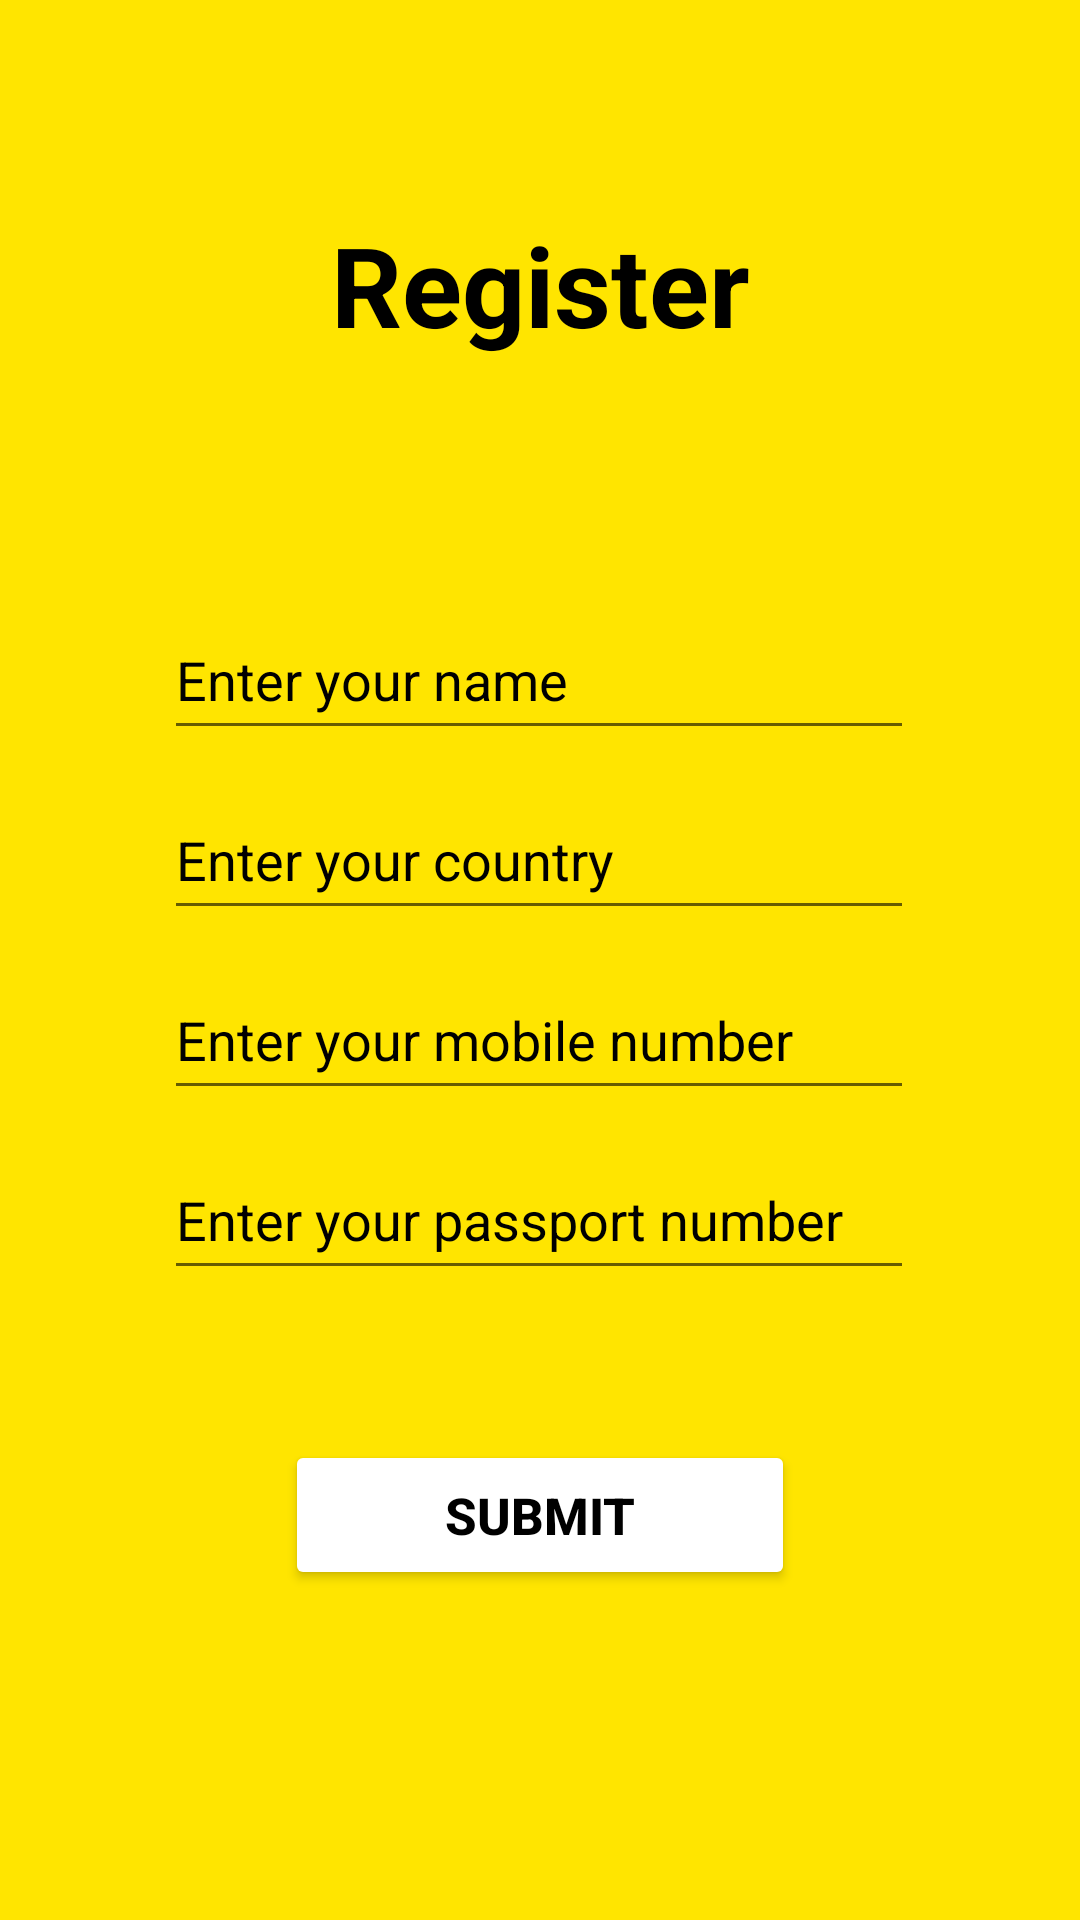

The Android layout XML behind this screen, and the referenced resources:
<!-- AndroidManifest.xml: application theme ShanTheme -->
<!-- res/layout/register_layout.xml -->
<?xml version="1.0" encoding="utf-8"?>
<androidx.constraintlayout.widget.ConstraintLayout xmlns:android="http://schemas.android.com/apk/res/android"
    xmlns:app="http://schemas.android.com/apk/res-auto"
    xmlns:tools="http://schemas.android.com/tools"
    android:layout_width="match_parent"
    android:layout_height="match_parent"
    android:background="#FFE500"
    tools:context=".MainActivity">

    <TextView
        android:layout_width="wrap_content"
        android:layout_height="wrap_content"
        android:layout_marginTop="70dp"
        android:gravity="center"
        android:text="Register"
        android:textColor="#000000"
        android:textSize="37sp"
        android:textStyle="bold"
        app:layout_constraintEnd_toEndOf="parent"
        app:layout_constraintStart_toStartOf="parent"
        app:layout_constraintTop_toTopOf="parent" />

    <EditText
        android:id="@+id/user_name"
        android:layout_width="250dp"
        android:layout_height="50dp"
        android:layout_marginTop="200dp"
        android:hint="Enter your name"
        android:inputType="text"
        android:textColor="#000000"
        android:textColorHint="#000000"
        app:layout_constraintEnd_toEndOf="parent"
        app:layout_constraintHorizontal_bias="0.496"
        app:layout_constraintStart_toStartOf="parent"
        app:layout_constraintTop_toTopOf="parent" />

    <EditText
        android:id="@+id/user_country"
        android:layout_width="250dp"
        android:layout_height="50dp"
        android:layout_marginTop="10dp"
        android:hint="Enter your country"
        android:textColor="#000000"
        android:textColorHint="#000000"
        app:layout_constraintEnd_toEndOf="parent"
        app:layout_constraintHorizontal_bias="0.496"
        app:layout_constraintStart_toStartOf="parent"
        app:layout_constraintTop_toBottomOf="@id/user_name" />

    <EditText
        android:id="@+id/user_PhNo"
        android:layout_width="250dp"
        android:layout_height="50dp"
        android:layout_marginTop="10dp"
        android:hint="Enter your mobile number"
        android:inputType="number"
        android:textColor="#000000"
        android:textColorHint="#000000"
        app:layout_constraintEnd_toEndOf="parent"
        app:layout_constraintHorizontal_bias="0.496"
        app:layout_constraintStart_toStartOf="parent"
        app:layout_constraintTop_toBottomOf="@id/user_country" />

    <EditText
        android:id="@+id/user_passportNo"
        android:layout_width="250dp"
        android:layout_height="50dp"
        android:layout_marginTop="10dp"
        android:hint="Enter your passport number"
        android:textColor="#000000"
        android:textColorHint="#000000"
        app:layout_constraintEnd_toEndOf="parent"
        app:layout_constraintHorizontal_bias="0.496"
        app:layout_constraintStart_toStartOf="parent"
        app:layout_constraintTop_toBottomOf="@id/user_PhNo" />

    <Button
        android:id="@+id/submit_btn"
        android:layout_width="170dp"
        android:layout_height="50dp"
        android:layout_marginTop="50dp"
        android:backgroundTint="#FFFFFF"
        android:text="Submit"
        android:textColor="#000000"
        android:textSize="17sp"
        android:textStyle="bold"
        app:layout_constraintEnd_toEndOf="parent"
        app:layout_constraintStart_toStartOf="parent"
        app:layout_constraintTop_toBottomOf="@+id/user_passportNo" />


</androidx.constraintlayout.widget.ConstraintLayout>
<!-- resources referenced by this layout -->
<resources>
  <style name="ShanTheme" parent="Theme.AppCompat.Light.NoActionBar">
              
              <item name="colorPrimary">@color/colorPrimary</item>
              <item name="colorPrimaryDark">@color/colorPrimaryDark</item>
              <item name="colorAccent">@color/colorAccent</item>
          </style>
  <!-- not gathered from this repository: default colours our renderer supplied (Android Studio template values) -->
  <color name="colorPrimary">#FF6200EE</color>
  <color name="colorPrimaryDark">#FF3700B3</color>
  <color name="colorAccent">#FF03DAC5</color>
</resources>
